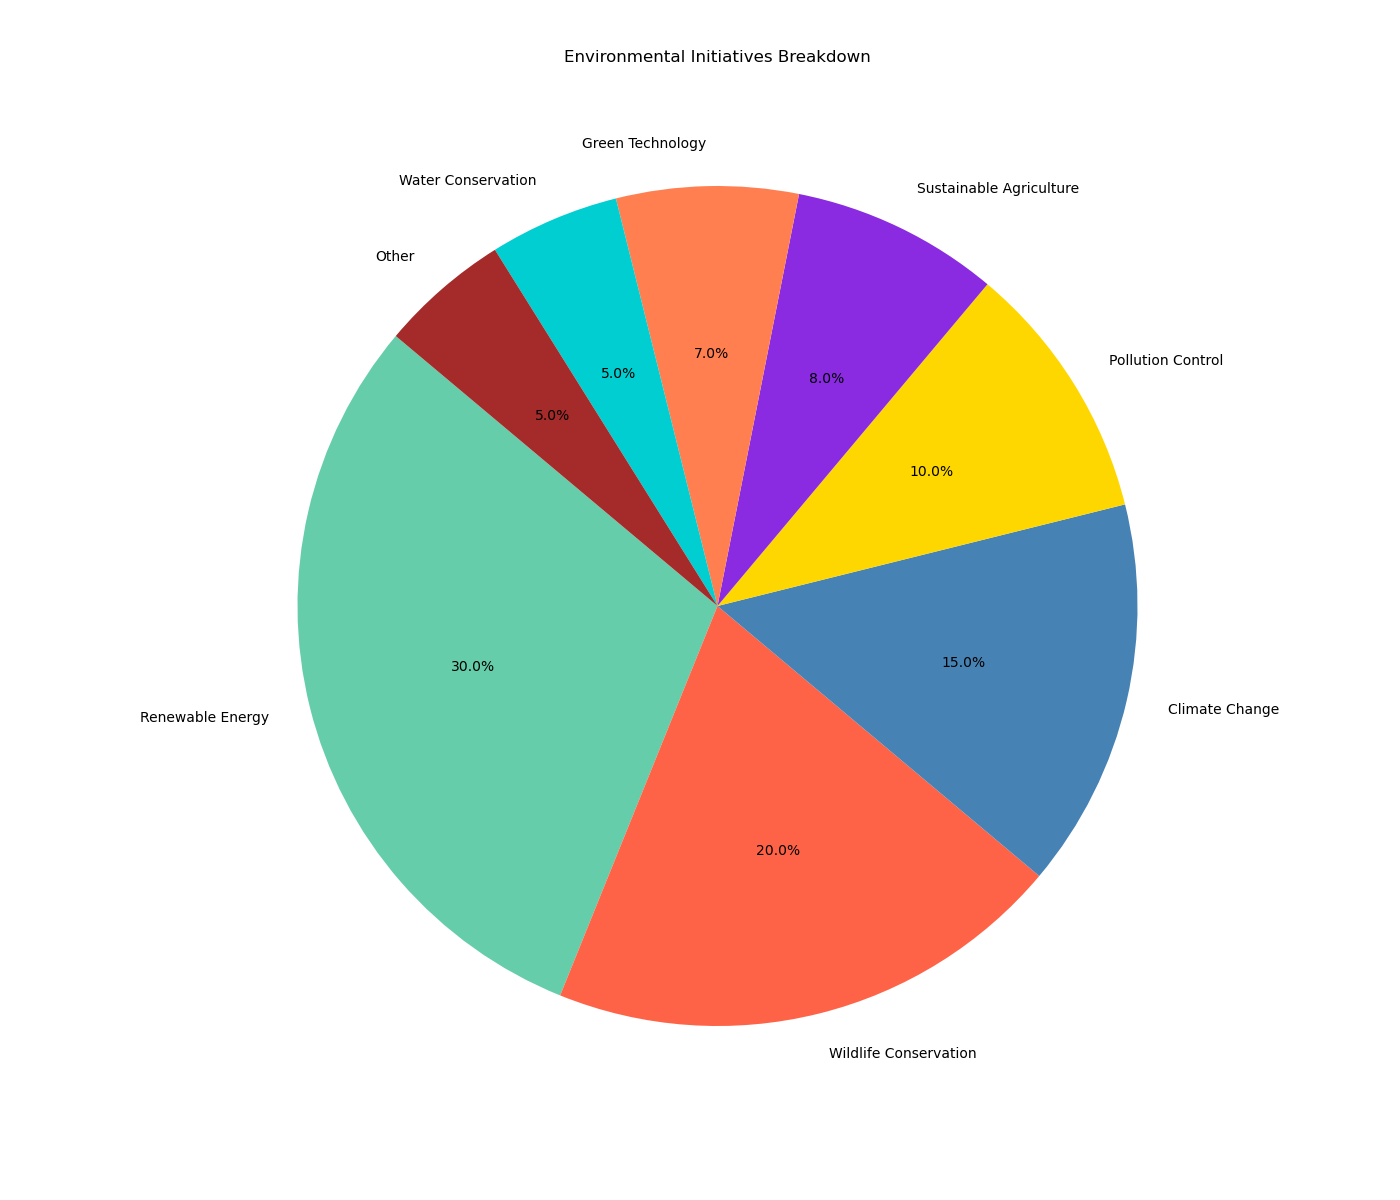

Source data for this figure (header and first rows):
Category, Percentage
Renewable Energy, 30
Wildlife Conservation, 20
Climate Change, 15
Pollution Control, 10
Sustainable Agriculture, 8
Green Technology, 7
Water Conservation, 5
Other, 5
